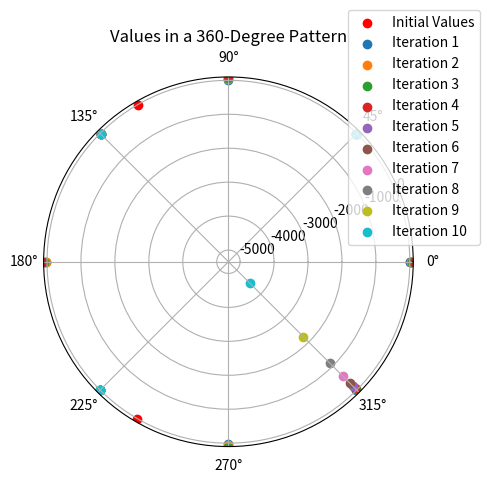

Write the Python code that produced this figure.
import matplotlib.pyplot as plt
import numpy as np

# Initialize the arrays
a = [None] * 10
b = [None] * 10
c = [None] * 10
d = [None] * 10

# Set initial values
a[0] = 3
b[0] = 5
c[0] = 18

# Perform calculations and store results in d
for i in range(10):
    if a[i] is not None and b[i] is not None and c[i] is not None:
        d[i] = {
            'a + b': a[i] + b[i],
            'a - b': a[i] - b[i],
            'a + c': a[i] + c[i],
            'a - c': a[i] - c[i],
            'b + c': b[i] + c[i],
            'b - c': b[i] - c[i],
            'a + b + c': a[i] + b[i] + c[i],
            'a - b - c': a[i] - b[i] - c[i]
        }
        # Update the next set of values
        if i < 9:
            a[i + 1] = d[i]['a + b']
            b[i + 1] = d[i]['a + c']
            c[i + 1] = d[i]['b + c']

# Set up the plot
fig, ax = plt.subplots(subplot_kw={'projection': 'polar'})

# Plot initial values
initial_angles = np.linspace(0, 2 * np.pi, 3, endpoint=False)
initial_values = [a[0], b[0], c[0]]
ax.scatter(initial_angles, initial_values, c='red', label='Initial Values')

# Plot calculated values
for i in range(10):
    if d[i] is not None:
        results = list(d[i].values())
        angles = np.linspace(0, 2 * np.pi, len(results), endpoint=False)  # Ensure same length
        ax.scatter(angles, results, label=f'Iteration {i+1}')

# Configure the plot
ax.set_title("Values in a 360-Degree Pattern")
ax.set_rmax(100)  # Set maximum radius for better visibility
ax.legend(loc='upper right', bbox_to_anchor=(1.2, 1.2))

# Display the plot
plt.show()
